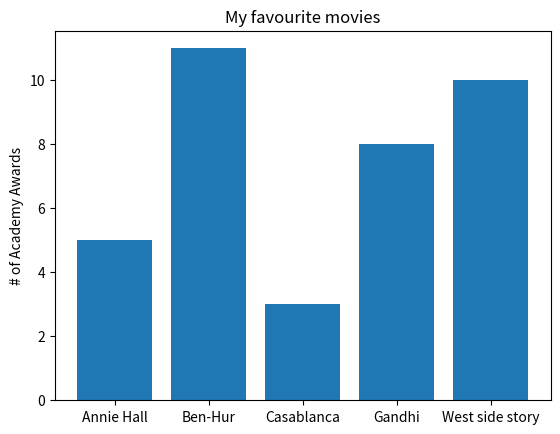

Write Python code to recreate this figure.
from matplotlib import pyplot as plt
movies = ['Annie Hall', 'Ben-Hur', 'Casablanca', 'Gandhi', 'West side story']
num_oscars = [5, 11, 3, 8, 10]
xs = [i + 0.1 for i, _ in enumerate(movies)]
plt.bar(xs, num_oscars)
plt.ylabel('# of Academy Awards')
plt.title('My favourite movies')
plt.xticks([i + 0.1 for i, _ in enumerate(movies)], movies)
plt.show()